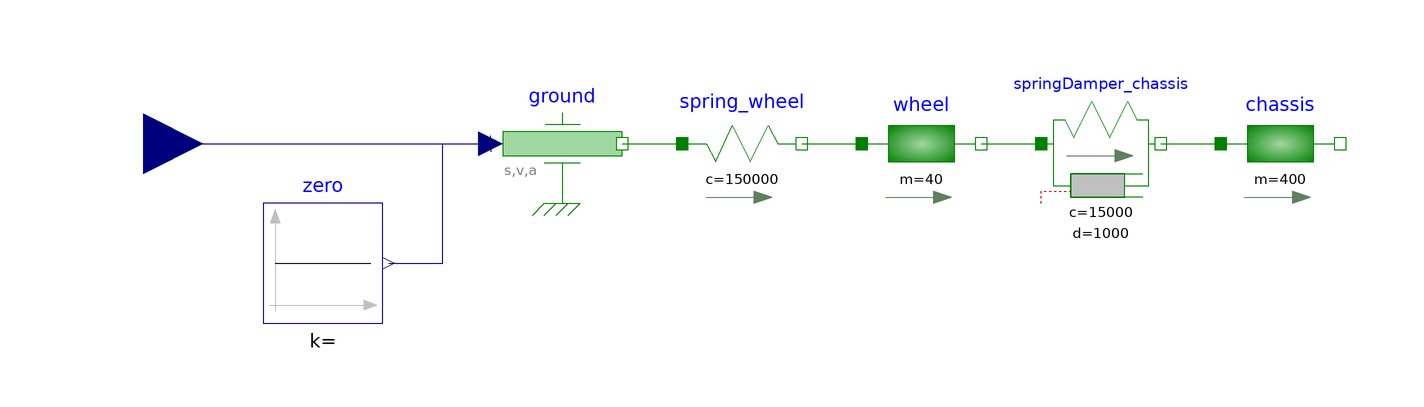

The component connection diagram of the Modelica model below, drawn from its own Placement and Line annotations.

model QuarterCarModel
    Modelica.Mechanics.Translational.Components.Mass wheel(L=0.0, m=40, s(fixed=true, start=0.0), v(fixed=true, start=0.0)) annotation (
      Placement(transformation(extent={{10,-10},{30,10}})));
    Modelica.Mechanics.Translational.Components.Mass chassis(L=0.0, m=400, s(fixed=true, start=0.0), v(fixed=true, start=0.0)) annotation (
      Placement(transformation(extent={{70,-10},{90,10}})));
    Modelica.Mechanics.Translational.Components.SpringDamper springDamper_chassis(s_rel0=0.0, c=15000, d=1000) annotation (
      Placement(transformation(extent={{40,-10},{60,10}})));
    Modelica.Mechanics.Translational.Components.Spring spring_wheel(c=150000, s_rel0=0.0) annotation (
      Placement(transformation(extent={{-20,-10},{0,10}})));
    Modelica.Mechanics.Translational.Sources.Move ground annotation (
      Placement(transformation(extent={{-50,-10},{-30,10}})));
    Modelica.Blocks.Interfaces.RealInput road annotation (
      Placement(transformation(extent={{-120,-10},{-100,10}})));
  protected
    Modelica.Blocks.Sources.Constant zero annotation (
      Placement(visible = true, transformation(extent = {{-90, -30}, {-70, -10}}, rotation = 0)));
  equation
    connect(zero.y, ground.u[3]) annotation (
      Line(points = {{-69, -20}, {-69, -20}, {-60, -20}, {-60, 0}, {-52, 0}, {-52, 1.33333}}, color = {0, 0, 127}));
    connect(zero.y, ground.u[2]) annotation (
      Line(points = {{-69, -20}, {-60, -20}, {-60, 0}, {-52, 0}}, color = {0, 0, 127}));
    connect(springDamper_chassis.flange_b, chassis.flange_a) annotation (
      Line(points = {{60, 0}, {60, 0}, {70, 0}}, color = {0, 127, 0}));
    connect(wheel.flange_b, springDamper_chassis.flange_a) annotation (
      Line(points = {{30, 0}, {30, 0}, {40, 0}}, color = {0, 127, 0}));
    connect(spring_wheel.flange_b, wheel.flange_a) annotation (
      Line(points = {{0, 0}, {4, 0}, {10, 0}}, color = {0, 127, 0}));
    connect(ground.flange, spring_wheel.flange_a) annotation (
      Line(points = {{-30, 0}, {-25, 0}, {-20, 0}}, color = {0, 127, 0}));
    connect(road, ground.u[1]) annotation (
      Line(points = {{-110, 0}, {-52, 0}, {-52, -1.33333}}, color = {0, 0, 127}));
    annotation (
      Diagram(coordinateSystem(extent={{-100,-40},{100,40}})), Icon(coordinateSystem(extent={{-100,-40},{100,40}})));
  end QuarterCarModel;